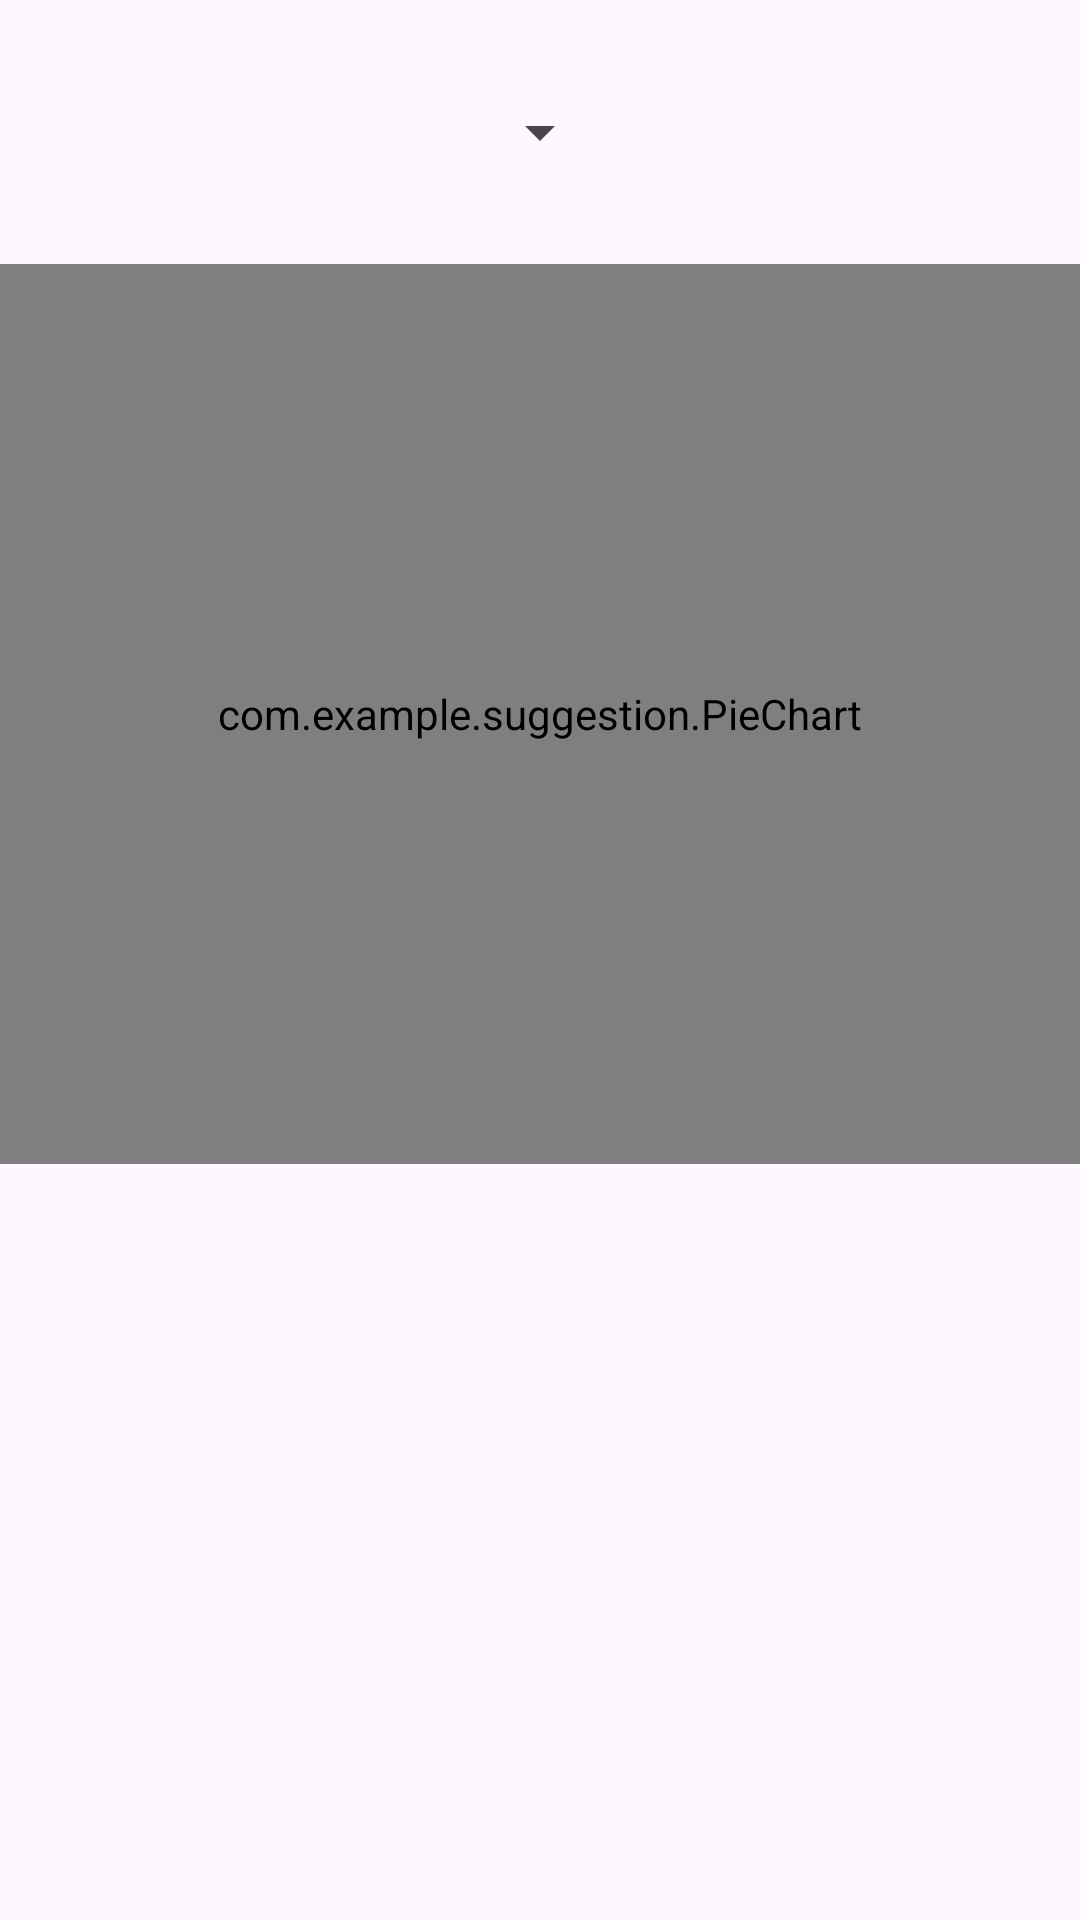

Reconstruct the res/layout file that produces this screen, plus the resources it refers to.
<!-- AndroidManifest.xml: application theme Theme.Suggestion -->
<!-- res/layout/fragment_annual.xml -->
<?xml version="1.0" encoding="utf-8"?>
<LinearLayout xmlns:android="http://schemas.android.com/apk/res/android"
    android:layout_width="match_parent"
    android:layout_height="match_parent"
    android:orientation="vertical"
    android:layout_marginTop="50dp"
    android:layout_marginLeft="@dimen/default_margin_side"
    android:layout_marginRight="@dimen/default_margin_side">

    <RelativeLayout
        android:layout_width="match_parent"
        android:layout_height="wrap_content">

        <Spinner
            android:id="@+id/spinner_year"
            android:layout_width="wrap_content"
            android:layout_height="88dp"
            android:layout_centerInParent="true" />
    </RelativeLayout>

    <com.example.suggestion.PieChart
        android:id="@+id/pie_chart"
        android:layout_width="match_parent"
        android:layout_height="300dp" />

    <androidx.recyclerview.widget.RecyclerView
        android:id="@+id/recycler_view_annual"
        android:layout_width="match_parent"
        android:layout_height="wrap_content"
        android:layout_marginTop="16dp"
        android:clipToPadding="false"
        android:padding="8dp"
        android:layout_below="@id/pie_chart"
        android:scrollbars="vertical" />

    <TextView
        android:id="@+id/no_expenses_message"
        android:layout_width="wrap_content"
        android:layout_height="wrap_content"
        android:text=""
        android:textSize="18sp"
        android:textColor="@android:color/black"
        android:visibility="gone"
        android:layout_centerHorizontal="true"
        android:layout_marginTop="20dp"/>




</LinearLayout>
<!-- resources referenced by this layout -->
<resources>
  <dimen name="default_margin_side">16dp</dimen>
  <style name="Theme.Suggestion" parent="Base.Theme.Suggestion" />
  <style name="Base.Theme.Suggestion" parent="Theme.Material3.DayNight.NoActionBar">
          
  
          
      </style>
</resources>
